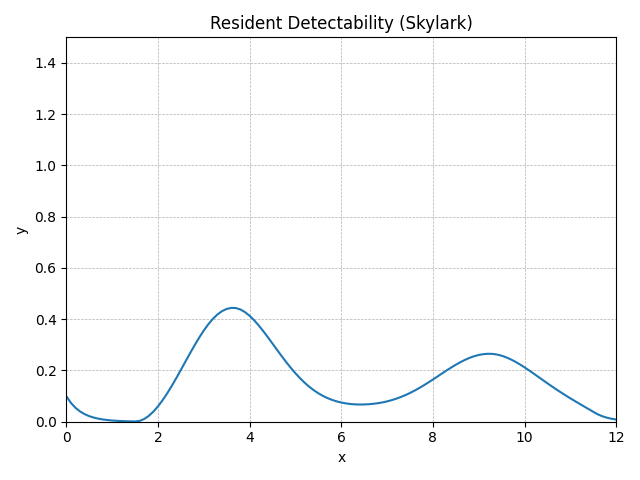

Source data for this figure (header and first rows):
method, step, t, y, step_size, difference, tolerance
RungeKutta4, 0, 0.0, 0.1, 0.1, 0, 0.01
RungeKutta4, 1, 0.1, 0.07376, 0.1, 0, 0.01
RungeKutta4, 2, 0.2, 0.0544, 0.1, 0, 0.01
RungeKutta4, 3, 0.3, 0.04013, 0.1, 0, 0.01
RungeKutta4, 4, 0.4, 0.0296, 0.1, 0, 0.01
RungeKutta4, 5, 0.5, 0.02183, 0.1, 0, 0.01
RungeKutta4, 6, 0.6, 0.0161, 0.1, 0, 0.01
RungeKutta4, 7, 0.7, 0.01188, 0.1, 0, 0.01
RungeKutta4, 8, 0.8, 0.00876, 0.1, 0, 0.01
RungeKutta4, 9, 0.9, 0.006461, 0.1, 0, 0.01
RungeKutta4, 10, 1.0, 0.004766, 0.1, 0, 0.01
RungeKutta4, 11, 1.1, 0.003515, 0.1, 0, 0.01
RungeKutta4, 12, 1.2, 0.002593, 0.1, 0, 0.01
RungeKutta4, 13, 1.3, 0.001912, 0.1, 0, 0.01
RungeKutta4, 14, 1.4, 0.001411, 0.1, 0, 0.01
RungeKutta4, 15, 1.5, 0.00104, 0.1, 0, 0.01
RungeKutta4, 16, 1.6, 0.003124, 0.1, 0, 0.01
RungeKutta4, 17, 1.7, 0.01051, 0.1, 0, 0.01
RungeKutta4, 18, 1.8, 0.02273, 0.1, 0, 0.01
RungeKutta4, 19, 1.9, 0.03928, 0.1, 0, 0.01
RungeKutta4, 20, 2.0, 0.0597, 0.1, 0, 0.01
RungeKutta4, 21, 2.1, 0.08349, 0.1, 0, 0.01
RungeKutta4, 22, 2.2, 0.1102, 0.1, 0, 0.01
RungeKutta4, 23, 2.3, 0.1392, 0.1, 0, 0.01
RungeKutta4, 24, 2.4, 0.17, 0.1, 0, 0.01
RungeKutta4, 25, 2.5, 0.202, 0.1, 0, 0.01
RungeKutta4, 26, 2.6, 0.2345, 0.1, 0, 0.01
RungeKutta4, 27, 2.7, 0.2669, 0.1, 0, 0.01
RungeKutta4, 28, 2.8, 0.2983, 0.1, 0, 0.01
RungeKutta4, 29, 2.9, 0.3282, 0.1, 0, 0.01
RungeKutta4, 30, 3.0, 0.3557, 0.1, 0, 0.01
RungeKutta4, 31, 3.1, 0.3804, 0.1, 0, 0.01
RungeKutta4, 32, 3.2, 0.4015, 0.1, 0, 0.01
RungeKutta4, 33, 3.3, 0.4187, 0.1, 0, 0.01
RungeKutta4, 34, 3.4, 0.4317, 0.1, 0, 0.01
RungeKutta4, 35, 3.5, 0.4402, 0.1, 0, 0.01
RungeKutta4, 36, 3.6, 0.4442, 0.1, 0, 0.01
RungeKutta4, 37, 3.7, 0.4436, 0.1, 0, 0.01
RungeKutta4, 38, 3.8, 0.438, 0.1, 0, 0.01
RungeKutta4, 39, 3.9, 0.4277, 0.1, 0, 0.01
RungeKutta4, 40, 4.0, 0.4135, 0.1, 0, 0.01
RungeKutta4, 41, 4.1, 0.3959, 0.1, 0, 0.01
RungeKutta4, 42, 4.2, 0.3756, 0.1, 0, 0.01
RungeKutta4, 43, 4.3, 0.3532, 0.1, 0, 0.01
RungeKutta4, 44, 4.4, 0.3295, 0.1, 0, 0.01
RungeKutta4, 45, 4.5, 0.305, 0.1, 0, 0.01
RungeKutta4, 46, 4.6, 0.2803, 0.1, 0, 0.01
RungeKutta4, 47, 4.7, 0.256, 0.1, 0, 0.01
RungeKutta4, 48, 4.8, 0.2325, 0.1, 0, 0.01
RungeKutta4, 49, 4.9, 0.2101, 0.1, 0, 0.01
RungeKutta4, 50, 5.0, 0.1892, 0.1, 0, 0.01
RungeKutta4, 51, 5.1, 0.1699, 0.1, 0, 0.01
RungeKutta4, 52, 5.2, 0.1524, 0.1, 0, 0.01
RungeKutta4, 53, 5.3, 0.1368, 0.1, 0, 0.01
RungeKutta4, 54, 5.4, 0.123, 0.1, 0, 0.01
RungeKutta4, 55, 5.5, 0.1111, 0.1, 0, 0.01
RungeKutta4, 56, 5.6, 0.1009, 0.1, 0, 0.01
RungeKutta4, 57, 5.7, 0.09226, 0.1, 0, 0.01
RungeKutta4, 58, 5.8, 0.08516, 0.1, 0, 0.01
RungeKutta4, 59, 5.9, 0.07942, 0.1, 0, 0.01
... 62 more rows
